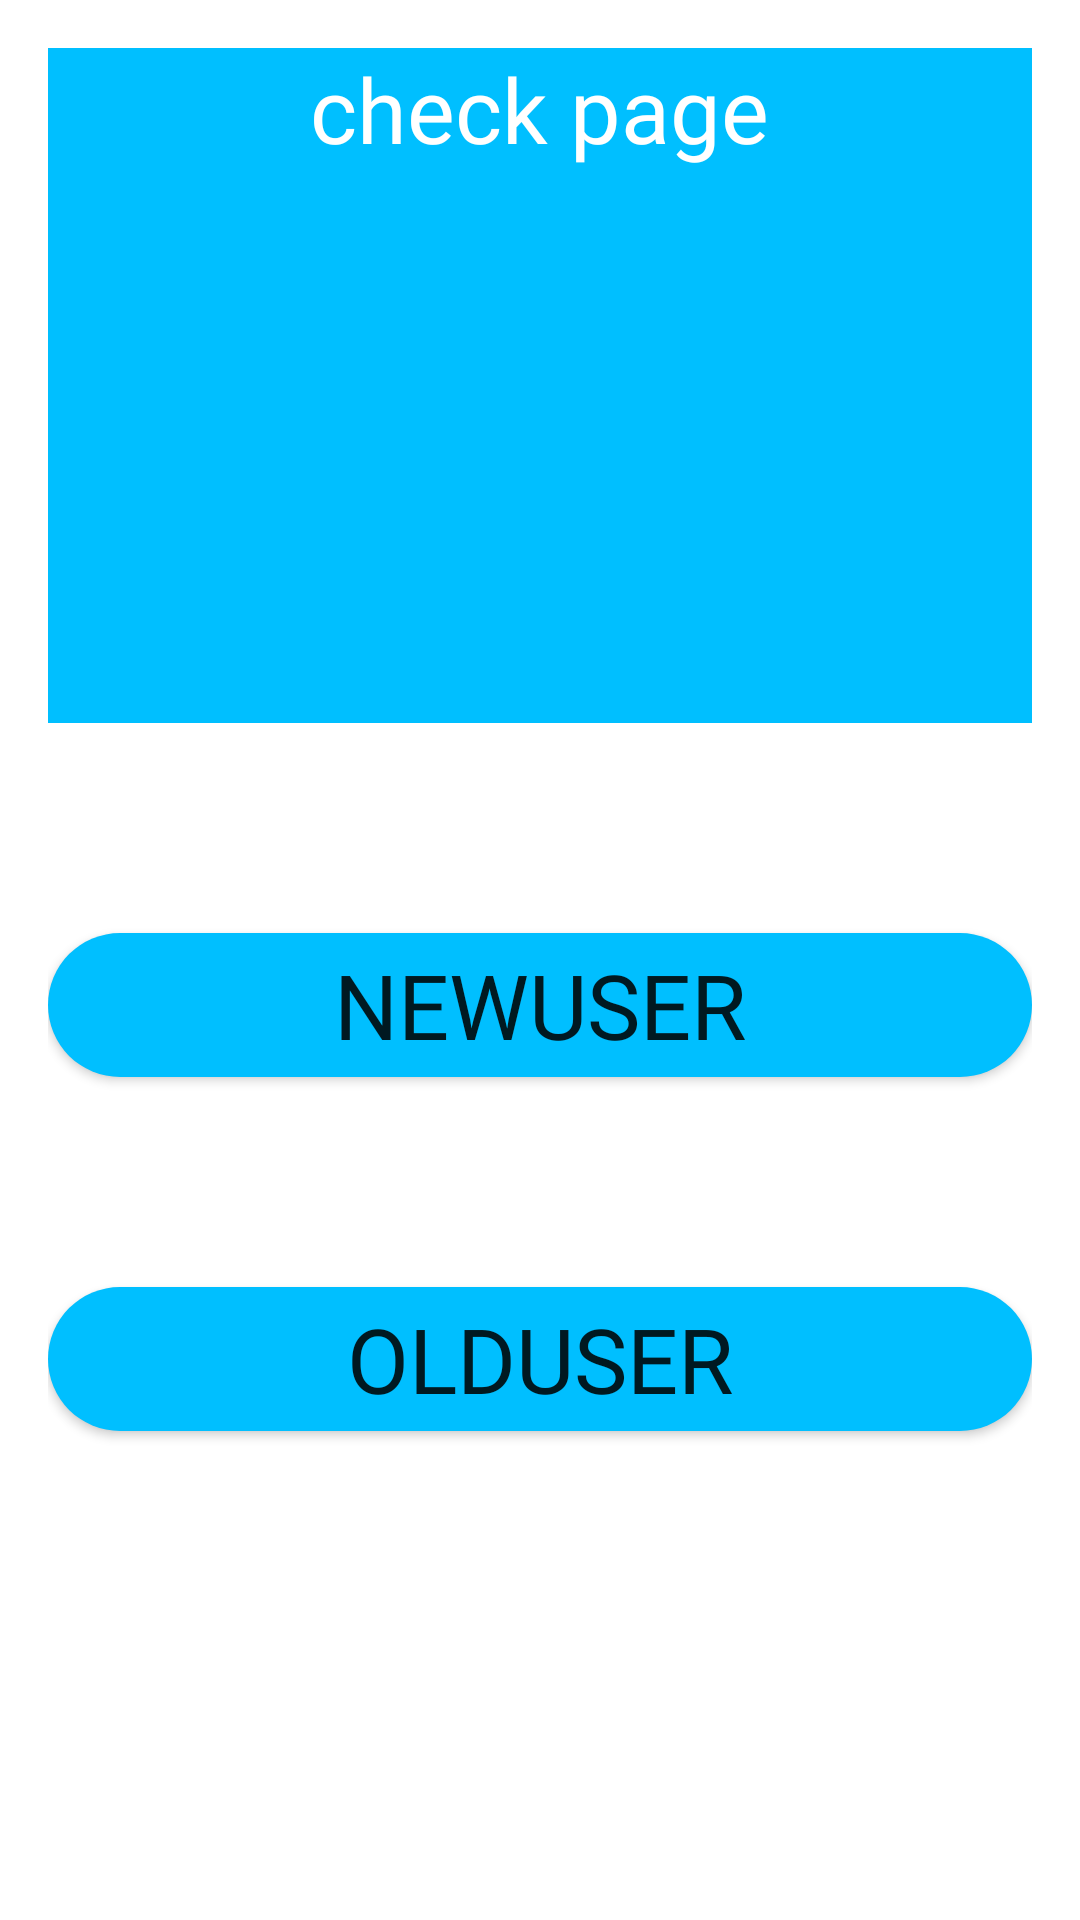

This screen was rendered from an Android layout file. Write that file and the resources it references.
<!-- AndroidManifest.xml: application theme Theme.Kotlin_server_app -->
<!-- res/layout/choosepage.xml -->
<?xml version="1.0" encoding="utf-8"?>
<LinearLayout
    xmlns:android="http://schemas.android.com/apk/res/android"
    android:layout_width="match_parent"
    android:layout_height="match_parent"
    android:orientation="vertical"
    android:paddingLeft="16dp"
    android:paddingRight="16dp"
    android:paddingTop="16dp">

    <LinearLayout
        android:layout_width="match_parent"
        android:layout_height="225dp"
        android:orientation="vertical"
        android:background="@color/colorDeepskyblue">

        <TextView
            android:fontFamily="@font/ccdongdong"
            android:layout_width="wrap_content"
            android:layout_height="wrap_content"
            android:layout_gravity="center"
            android:text="check page"
            android:textColor="@color/white"
            android:layout_marginBottom="20dp"
            android:textSize="30dp">

        </TextView>

        <ImageView
            android:layout_width="368dp"
            android:layout_height="139dp"
            android:layout_gravity="center"
            android:layout_marginBottom="16dp"
            android:background="@null"
            android:src="@drawable/egg_icon">

        </ImageView>

    </LinearLayout>

    <Button
        android:fontFamily="@font/ccdongdong"
        android:id="@+id/newuser"
        android:layout_width="match_parent"
        android:layout_height="wrap_content"
        android:background="@drawable/bin_colors"
        android:layout_marginTop="70dp"
        android:text="Newuser"
        android:textSize="30dp" />

    <Button
        android:fontFamily="@font/ccdongdong"
        android:id="@+id/olduser"
        android:layout_width="match_parent"
        android:layout_height="wrap_content"
        android:layout_marginTop="70dp"
        android:background="@drawable/bin_colors"
        android:text="olduser"
        android:textSize="30dp" />

</LinearLayout>
<!-- resources referenced by this layout -->
<resources>
  <color name="colorDeepskyblue">#FF00BFFF</color>
  <color name="white">#FFFFFFFF</color>
  <!-- drawable bin_colors (drawable) -->
  <?xml version="1.0" encoding="utf-8"?>
  <selector xmlns:android="http://schemas.android.com/apk/res/android">
  
      <item android:state_pressed="true">
          <shape android:shape="rectangle">
              <corners android:radius="100dp"/>
              <solid android:color="@color/colorDeepskyblue"/>
          </shape>
      </item>
      <item android:shape="rectangle">
          <shape android:shape="rectangle">
              <corners android:radius="100dp"/>
              <solid android:color="@color/colorDeepskyblue"/>
          </shape>
      </item>
      <item android:state_enabled="false">
          <shape android:shape="rectangle">
              <corners android:radius="100dp"/>
              <solid android:color="@color/colorGray"/>
          </shape>
      </item>
  
  </selector>
  <style name="Theme.Kotlin_server_app" parent="Theme.AppCompat.Light">
          
          <item name="android:windowBackground">@color/white</item>
          <item name="colorPrimary">@color/purple_500</item>
          <item name="colorPrimaryVariant">@color/purple_700</item>
          <item name="colorOnPrimary">@color/white</item>
          
          <item name="colorSecondary">@color/teal_200</item>
          <item name="colorSecondaryVariant">@color/teal_700</item>
          <item name="colorOnSecondary">@color/black</item>
          
          <item name="android:statusBarColor" tools:targetApi="l">?attr/colorPrimaryVariant</item>
          
          
          <item name="windowActionBar">false</item>
          <item name="windowNoTitle">true</item>
      </style>
  <color name="colorGray">#FF808080</color>
  <color name="purple_500">#FF6200EE</color>
  <color name="purple_700">#FF3700B3</color>
  <color name="teal_200">#FF03DAC5</color>
  <color name="teal_700">#FF018786</color>
  <color name="black">#FF000000</color>
</resources>
